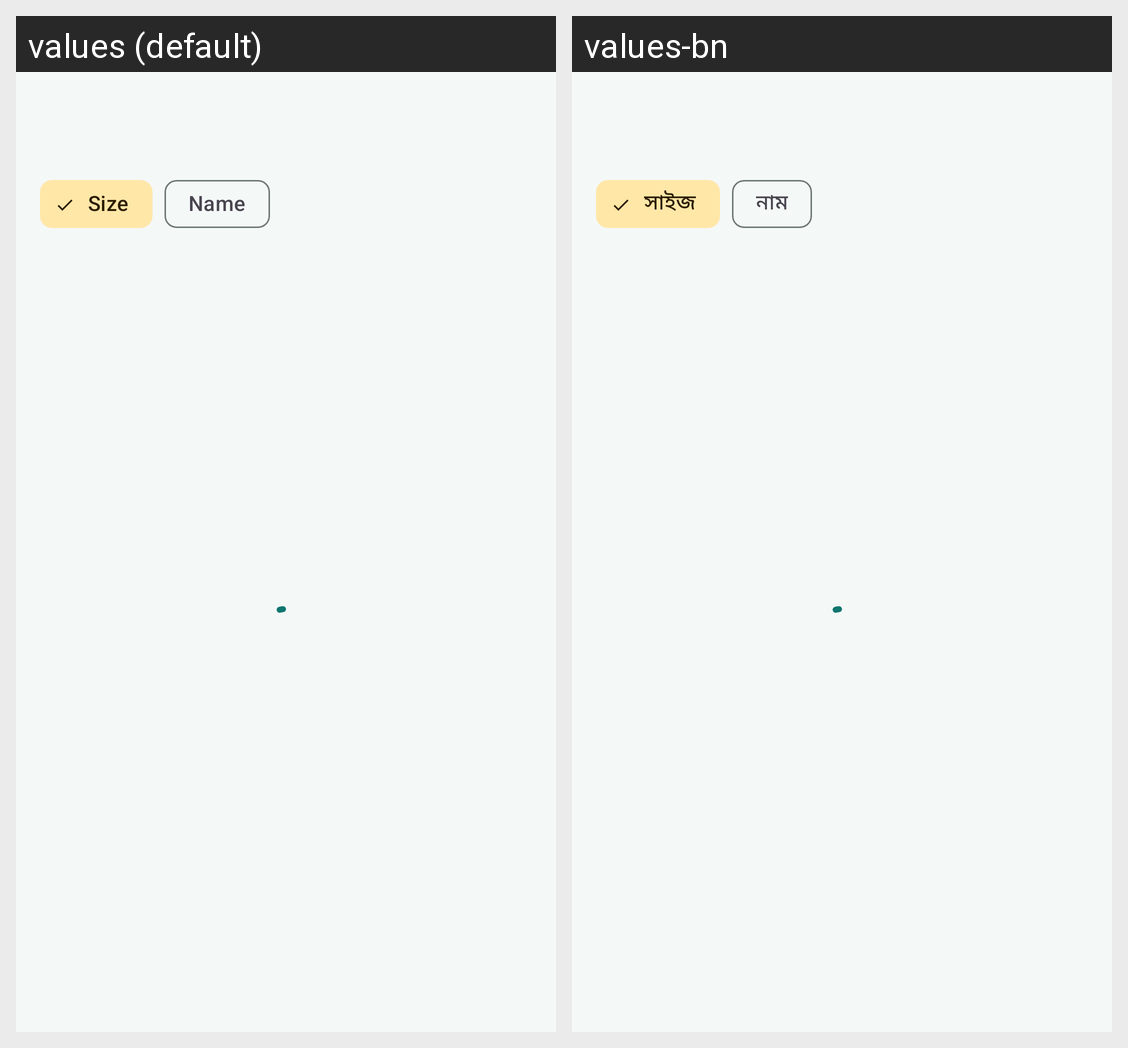

This grid shows one Android layout under two languages. Give, for every string resource on the screen, its name, the default text and each shown locale's text.
Android screen res/layout/activity_app_manager.xml rendered under 2 locales, left to right: values (default), values-bn. Device: Nexus 5 (rendered at 1080×1920; each locale shown at half size, 540×960, under a caption strip naming it); theme Theme.PhoneManager.
Strings drawn on this screen, with the default value and each locale's value (text and hints the layout hard-codes, and strings that could not be matched under every locale, appear in the picture but are not listed):

sort_size
  values: Size
  values-bn: সাইজ

sort_name
  values: Name
  values-bn: নাম
